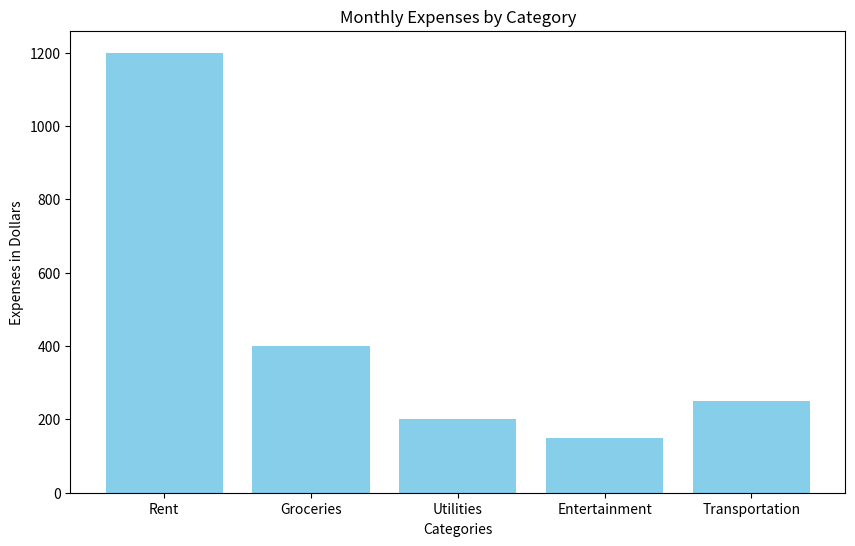

The matplotlib source for this figure:
#Q1. Create a bar chart to represent monthly expenses in different spending categories and give your conclusion. 
#    Input: categories = ['Rent', 'Groceries', 'Utilities', 'Entertainment', 'Transportation'] expenses = [1200, 400, 200, 150, 250]

# Importing the necessary library for plotting
import matplotlib.pyplot as plt

# Input data
categories = ['Rent', 'Groceries', 'Utilities', 'Entertainment', 'Transportation']
expenses = [1200, 400, 200, 150, 250]

# Creating the bar chart
plt.figure(figsize=(10, 6))  # Setting the figure size
plt.bar(categories, expenses, color='skyblue')  # Plotting the bar chart

# Adding title and labels
plt.title('Monthly Expenses by Category')  # Title of the chart
plt.xlabel('Categories')  # Label for the x-axis
plt.ylabel('Expenses in Dollars')  # Label for the y-axis

# Displaying the chart
plt.show()  # Showing the plot

# Conclusion: Rent is the highest expense, followed by Groceries. Entertainment and Utilities have the lowest expenses.
